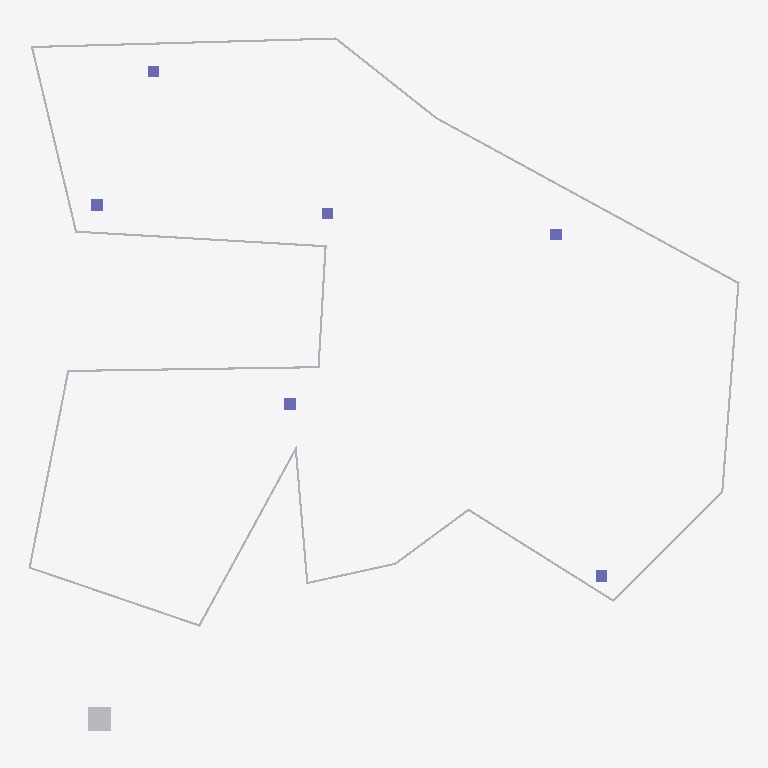
Plan cut of the same IFC building model at storey '1FL' (level 0.50 m, cut at 1.90 m), seen from above with north up, elements coloured by IFC class: 17 other elements (light grey), 6 columns (violet). Cut surfaces are drawn darker.
Extent 30.7 m × 29.9 m × 6.0 m (x, y, z). Storeys (6): 基礎下端 at -1.50 m; 1FL at 0.50 m; 2FL at 3.50 m; 3FL at 6.50 m; RFL at 9.50 m; 最高高さ at 10.20 m. Elements (42): 27 IfcBuildingElementProxy, 14 IfcColumn, 1 IfcSlab.

HEADER;
FILE_DESCRIPTION(('ViewDefinition [CoordinationView_V2.0, SurfaceGeometryAddOnView, QuantityTakeOffAddOnView, SpaceBoundary2ndLevelAddOnView]','Option [Drawing Scale: [number]]','Option [Global Unique Identifiers (GUID): Keep existing]','Option [Elements to export: Entire project]','Option [Partial Structure Display: Entire Model]','Option [IFC Domain: All]','[26 more]'),'2;1');
FILE_NAME('名称未設定.ifc','2019-11-10T02:05:31',(''),(''),'The EXPRESS Data Manager Version 5.02.0100.09 : 26 Sep 2013','IFC file generated by GRAPHISOFT ARCHICAD-64 22.0.0 JPN FULL Windows version (IFC add-on version: 5009 JPN FULL).','');
FILE_SCHEMA(('IFC2X3'));
ENDSEC;
DATA;
#68=IFCPROJECT('344O7vICcwH8qAEnwJDjSU',#12,'プロジェクト',$,$,$,$,(#65),#52);
#85=IFCSITE('20FpTZCqJy2vhVJYtjuIce',#12,'サイト',$,$,#82,$,$,.ELEMENT.,$,$,$,$,$);
#118=IFCBUILDING('00tMo7QcxqWdIGvc4sMN2A',#12,'建築',$,$,#116,$,$,.ELEMENT.,$,$,$);
#140=IFCBUILDINGSTOREY('3j1csCqCP9tuK0Cjxh2tQP',#12,'基礎下端',$,$,#138,$,$,.ELEMENT.,-1500.0);
#164=IFCBUILDINGSTOREY('3DIZOtvqHBYedwsDw_SBB5',#12,'1FL',$,$,#163,$,$,.ELEMENT.,500.0);
#15371=IFCBUILDINGSTOREY('0dDIdpwPz0xuAPU_Zv9MW7',#12,'2FL',$,$,#15370,$,$,.ELEMENT.,3500.0);
#28880=IFCBUILDINGSTOREY('0ip8CrmHv8NAGMh_luvn7B',#12,'3FL',$,$,#28879,$,$,.ELEMENT.,6500.0);
#28901=IFCBUILDINGSTOREY('0kptvu91b4OwVVvdWihSTC',#12,'RFL',$,$,#28900,$,$,.ELEMENT.,9500.0);
#28922=IFCBUILDINGSTOREY('3xVqOtZAn7bflaCpWtmHYp',#12,'最高高さ',$,$,#28921,$,$,.ELEMENT.,10200.0);
#11966=IFCBUILDINGELEMENTPROXY('0Z4sOeFRX8OgShl6Mjm7VT',#12,'W0',$,$,#11723,#11946,'[number]-3DB8-4862-A72B-BC65ADC077DD',$);
#12662=IFCBUILDINGELEMENTPROXY('1XM3KR1er1YhS8hEWc7O7H',#12,'W2',$,$,#12473,#12642,'6158351B-068D-418A-B708-ACE8261D81D1',$);
#267=IFCBUILDINGELEMENTPROXY('38KVJDgtD4nviL5$59YZLy',#12,'除外',$,$,#184,#256,'C851F4CD-AB73-44C7-9B15-17F1498A357C',$);
#13367=IFCBUILDINGELEMENTPROXY('2X5jPM$3PCswQ4LMZ3Xil_',#12,'W4',$,$,#13178,#13347,'A116D656-FC36-4CDB-A684-5568C386CBFE',$);
#14009=IFCBUILDINGELEMENTPROXY('33zWhbhjzBvxFHq_05iich',#12,'W6',$,$,#13820,#13989,'C3F60AE5-AEDF-4BE7-B3D1-D3E005B2C9AB',$);
#11591=IFCBUILDINGELEMENTPROXY('0WGCaEXyrBcu8B7zPHItwY',#12,'W9',$,$,#11366,#11571,'2040C90E-87CD-4B9B-820B-1FD6514B7EA2',$);
#9593=IFCBUILDINGELEMENTPROXY('2DcvoOiTj0s90ZKQ47uAS7',#12,'W3',$,$,#9404,#9573,'8D9B9C98-B1DB-40D8-9023-51A107E0A707',$);
#8874=IFCBUILDINGELEMENTPROXY('06tQNclCD9gRtjBb1QEU3a',#12,'W1',$,$,#8621,#8854,'06DDA5E6-BCC3-49A9-BDED-2E505A39E0E4',$);
#13046=IFCBUILDINGELEMENTPROXY('0Yq2KrSnz1D8G5BTVQK0d2',#12,'W3',$,$,#12794,#13026,'22D02535-731F-[number]-2DD7DA5009C2',$);
#9272=IFCBUILDINGELEMENTPROXY('2qMoMipoPFOht5O768GIuY',#12,'W2',$,$,#9029,#9252,'B45B25AC-CF26-4F62-BDC5-607188412E22',$);
#10877=IFCBUILDINGELEMENTPROXY('1Dl1n_Quf5wg_SjB3svOOQ',#12,'W7',$,$,#10688,#10857,'4DBC1C7E-6B8A-45EA-AF9C-B4B0F6E5861A',$);
#11234=IFCBUILDINGELEMENTPROXY('0d5m$FbhX1eQ0XPcd_hmYS',#12,'W8',$,$,#11009,#11214,'27170FCF-96B8-41A1-A021-6669FEAF089C',$);
#9914=IFCBUILDINGELEMENTPROXY('3cg24yklDFHx_XbeWxPu_t',#12,'W4',$,$,#9725,#9894,'E6A8213C-BAF3-4F47-BFA1-96883B678FB7',$);
#12341=IFCBUILDINGELEMENTPROXY('1TOiJlpoD7WhU1sTNeKJMC',#12,'W1',$,$,#12098,#12321,'5D62C4EF-CF23-4782-B781-D9D5E851358C',$);
#13688=IFCBUILDINGELEMENTPROXY('3Y_iQF0db0SP0MQ80j86Hx',#12,'W5',$,$,#13499,#13668,'E2FAC68F-[number]-68802D20647B',$);
#10235=IFCBUILDINGELEMENTPROXY('0_QgFcdMP9hfSRaYxK6t$E',#12,'W5',$,$,#10046,#10215,'3E6AA3E6-9D66-49AE-971B-922ED41B7FCE',$);
#10556=IFCBUILDINGELEMENTPROXY('1M25QfIq58JeT0or1hKurF',#12,'W6',$,$,#10367,#10536,'560856A9-4B41-484E-8740-CB506B538D4F',$);
#14217=IFCCOLUMN('1wCIYtdJ138wTcvU7xyf7h',#12,'C9',$,'一般 500 x 500',#14144,#14208,'7A3128B7-9D30-4323-A766-E5E1FBF291EB');
#15035=IFCCOLUMN('3HO7Hp5TX6ghg4UTiceRn4',#12,'C3',$,'一般 500 x 500',#14970,#15026,'D1607473-15D8-46AA-BA84-79DB26A1BC44');
#14835=IFCCOLUMN('10v4wRT7z2VRsuMad5eI71',#12,'C2',$,'一般 500 x 500',#14770,#14826,'40E44E9B-747F-427D-BDB8-5A49C5A121C1');
#15235=IFCCOLUMN('1i5dNrTnb7Fhu$JvLC14hv',#12,'C4',$,'一般 500 x 500',#15170,#15226,'6C1675F5-7719-473E-BE3F-4F954C044AF9');
#14435=IFCCOLUMN('1L42taZin2ee7zt$nc3nta',#12,'C0',$,'一般 500 x 500',#14370,#14426,'55102DE4-8ECC-42A2-81FD-DFFC660F1DE4');
#14635=IFCCOLUMN('2dhTDuBjz6CvFXuF$ZuhcG',#12,'C1',$,'一般 500 x 500',#14570,#14626,'A7ADD378-2EDF-4633-93E1-E0FFE3E2B990');
ENDSEC;